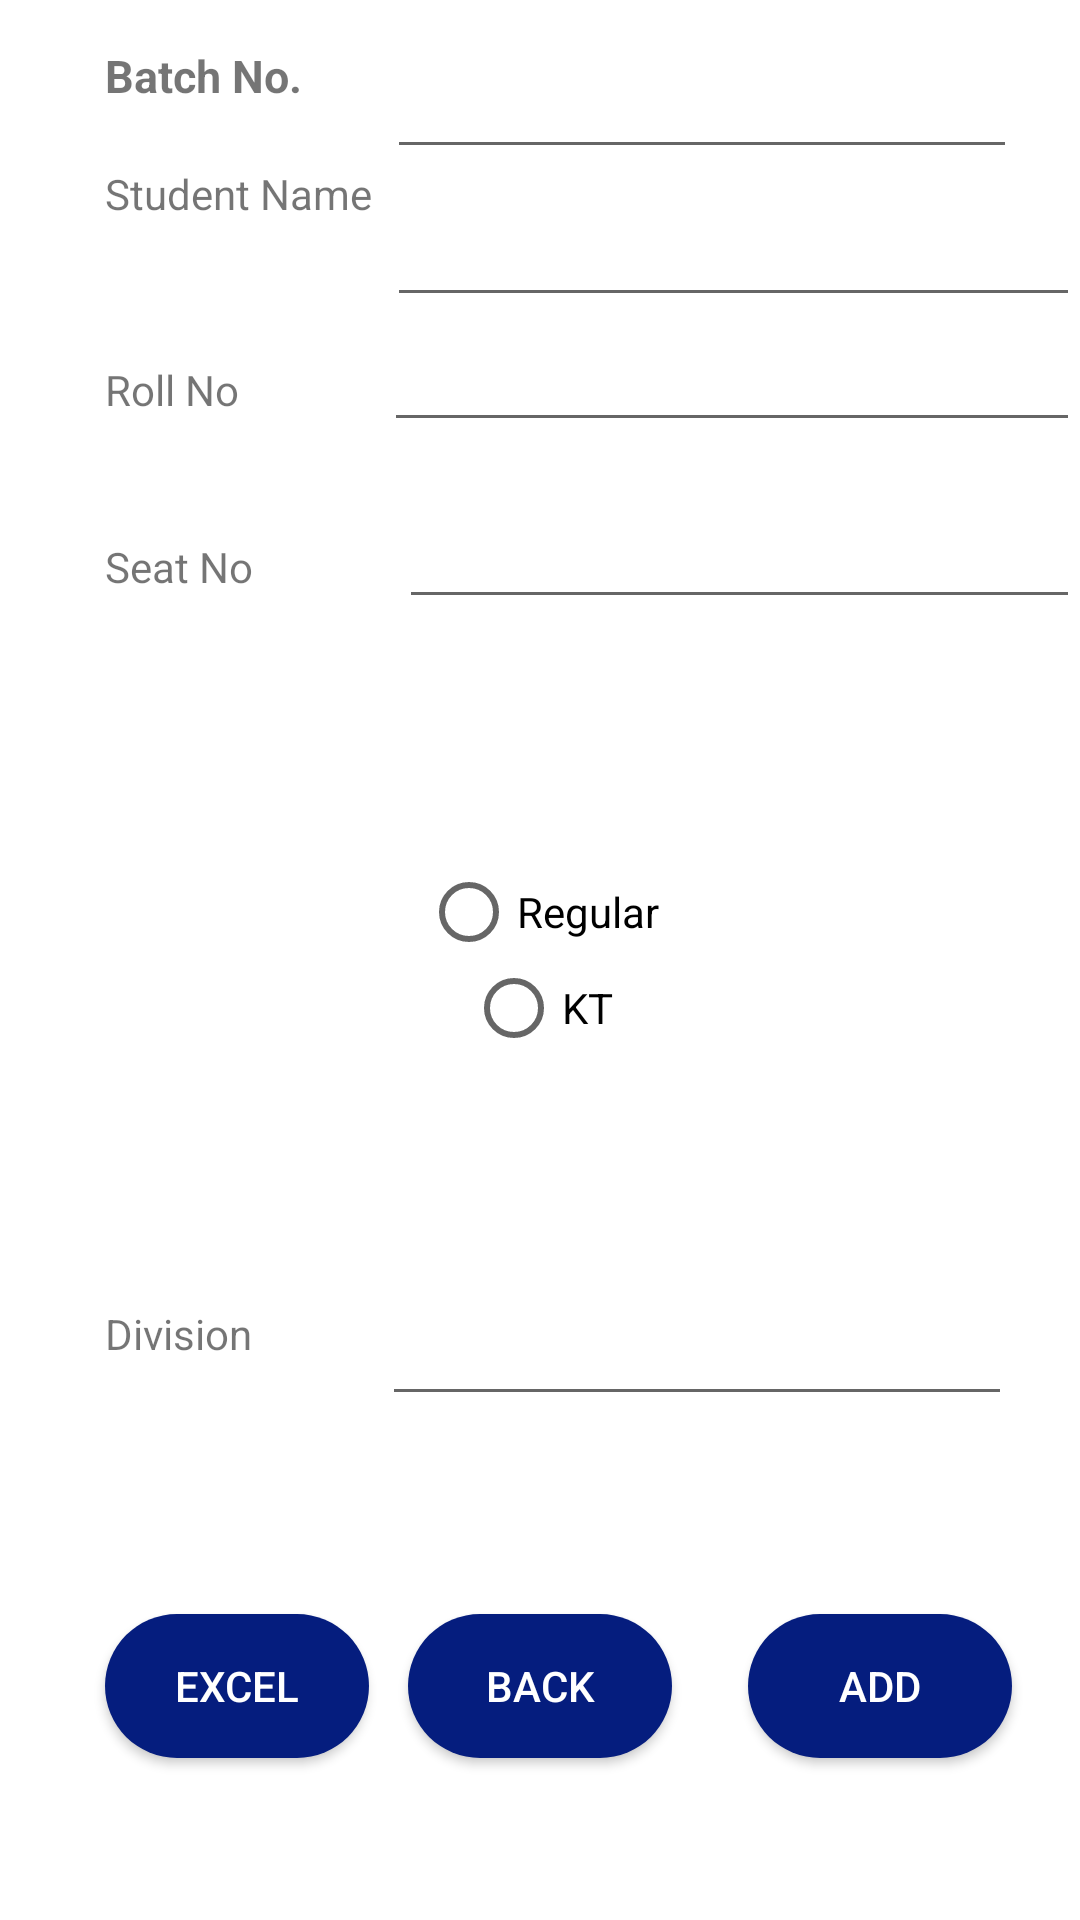

This screen was rendered from an Android layout file. Write that file and the resources it references.
<!-- AndroidManifest.xml: application theme AppTheme -->
<!-- res/layout/activity_batch.xml -->
<?xml version="1.0" encoding="utf-8"?>
<RelativeLayout xmlns:android="http://schemas.android.com/apk/res/android"
    xmlns:app="http://schemas.android.com/apk/res-auto"
    xmlns:tools="http://schemas.android.com/tools"
    android:layout_width="match_parent"
    android:layout_height="match_parent"
    android:background="@color/colorVioletred"
    tools:context=".Student">
   <TextView
    android:layout_width="wrap_content"
    android:text="Batch No."
    android:layout_marginTop="15dp"
    android:layout_marginLeft="35dp"
    android:textSize="15dp"
    android:textStyle="bold"
    android:id="@+id/tvBranchNo"
    android:layout_height="wrap_content" />

 <TextView
        android:id="@+id/tvStudentName"
        android:layout_width="wrap_content"
        android:layout_height="wrap_content"
        android:text="Student Name "
        android:layout_marginLeft="35dp"
        android:layout_marginTop="55dp"
        />

 <EditText
     android:id="@+id/etStudentName"
     android:layout_width="231dp"
     android:layout_height="wrap_content"
     android:layout_above="@+id/etRollNo"
     android:layout_alignParentEnd="true"
     android:layout_marginBottom="-106dp" />

 <TextView
     android:id="@+id/tvRollNo"
     android:layout_width="wrap_content"
     android:layout_height="wrap_content"
     android:layout_alignBaseline="@+id/etRollNo"
     android:layout_alignStart="@+id/tvBranchNo"
     android:text="Roll No" />

    <EditText
        android:id="@+id/etRollNo"
        android:layout_width="232dp"
        android:layout_height="wrap_content"
        android:layout_alignParentEnd="true"
        android:layout_alignParentRight="true"
        android:layout_alignParentTop="true"
        android:layout_marginTop="106dp" />

    <TextView
        android:id="@+id/tvSeatNo"
        android:layout_width="wrap_content"
        android:layout_height="wrap_content"
        android:layout_alignBaseline="@+id/etSeatNo"
        android:layout_alignStart="@+id/tvBranchNo"
        android:layout_alignLeft="@+id/tvBranchNo"
        android:text="Seat No" />

    <EditText
        android:id="@+id/etSeatNo"
        android:layout_width="227dp"
        android:layout_height="wrap_content"
        android:layout_alignParentEnd="true"
        android:layout_alignParentRight="true"
        android:layout_alignParentTop="true"
        android:layout_marginTop="165dp"
        android:inputType="number" />

 <RadioGroup
     android:id="@+id/rgBack"
     android:layout_width="match_parent"
     android:layout_height="wrap_content"
     android:layout_alignParentStart="true"
     android:layout_alignParentLeft="true"
     android:layout_centerVertical="true"
     android:gravity="center_horizontal">

  <RadioButton
      android:id="@+id/rbRegular"
      android:layout_width="wrap_content"
      android:layout_height="wrap_content"
      android:text="Regular" />

  <RadioButton
      android:id="@+id/rbKt"
      android:layout_width="wrap_content"
      android:layout_height="wrap_content"
      android:text="KT" />

 </RadioGroup>

    <Button
        android:id="@+id/btnAdd"
        android:layout_width="wrap_content"
        android:layout_height="wrap_content"
        android:layout_alignEnd="@+id/etdiv"
        android:layout_alignParentBottom="true"
        android:layout_marginBottom="54dp"
        android:background="@drawable/rounded_button"
        android:text="Add" />

    <Button
        android:id="@+id/btnBAck"
        android:layout_width="wrap_content"
        android:layout_height="wrap_content"
        android:layout_alignTop="@+id/btnAdd"
        android:layout_centerHorizontal="true"
        android:background="@drawable/rounded_button"
        android:text="Back" />

    <TextView
        android:id="@+id/tvdiv"
        android:layout_width="wrap_content"
        android:layout_height="wrap_content"
        android:layout_alignParentBottom="true"
        android:layout_alignStart="@+id/tvBranchNo"
        android:layout_marginBottom="186dp"
        android:text="Division" />

    <EditText
        android:id="@+id/etdiv"
        android:layout_width="wrap_content"
        android:layout_height="wrap_content"
        android:layout_alignParentBottom="true"
        android:layout_marginBottom="168dp"
        android:layout_toEndOf="@+id/tvStudentName"
        android:ems="10"
        android:inputType="text"
        android:text="" />

    <EditText
        android:id="@+id/etbtch"
        android:layout_width="wrap_content"
        android:layout_height="wrap_content"
        android:layout_alignStart="@+id/etStudentName"
        android:layout_alignTop="@+id/tvBranchNo"
        android:ems="10"
        android:inputType="number" />

    <Button
        android:id="@+id/btnexcel"
        android:layout_width="wrap_content"
        android:layout_height="wrap_content"
        android:layout_alignStart="@+id/tvBranchNo"
        android:layout_alignTop="@+id/btnAdd"
        android:background="@drawable/rounded_button"
        android:text="excel" />

</RelativeLayout>
<!-- resources referenced by this layout -->
<resources>
  <color name="colorVioletred">#ffffff</color>
  <!-- drawable rounded_button (drawable) -->
  <?xml version="1.0" encoding="utf-8"?>
  <shape xmlns:android="http://schemas.android.com/apk/res/android"
      android:shape="rectangle">
      <solid android:color="@color/buttonColor"></solid>
      <corners android:radius="150dp"/>
  
  </shape>
  <style name="AppTheme" parent="Theme.AppCompat.Light.DarkActionBar">
          
          <item name="colorPrimary">#06088b</item>
          <item name="colorPrimaryDark">#082eb9</item>
          <item name="colorAccent">#0413a1</item>
          <item name="colorButtonNormal">@color/buttonColor</item>
          <item name="android:textAppearanceButton">@style/TextAppearance.AppCompat.Button.Custom</item>
      </style>
  <color name="buttonColor">#051d7e</color>
  <style name="TextAppearance.AppCompat.Button.Custom">
          <item name="android:textColor">@color/mycustomcolor</item>
      </style>
  <color name="mycustomcolor">#ffffff</color>
</resources>
